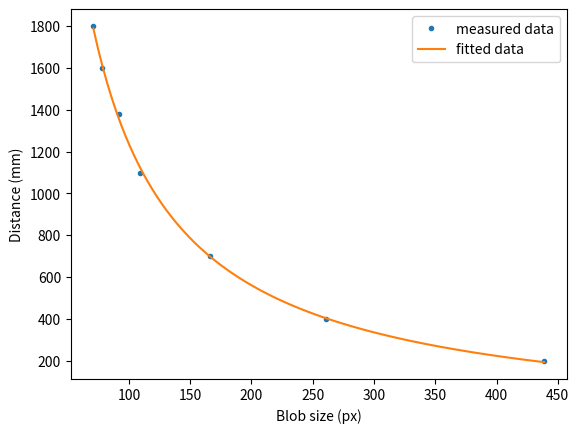

Source code (Python):
# [redacted]
# -*- coding: utf-8 -*-

import matplotlib.pyplot as plt
import numpy as np
import scipy.optimize as opt

# Fill the lists with your data
X = [71, 78, 92, 109, 166, 261, 439] # Size [px]
Y = [1800, 1600, 1380, 1100, 700, 400, 200] # Distance [mm]


def blob_size_to_distance(blob_size, a, b):
    """
    TASK: The cost function which parameters we are looking for, replace with correct function
    """

    dist = (a/blob_size) + b

    return dist


if __name__ == "__main__":
    # The curve fitting happens here
    optimized_parameters, pcov = opt.curve_fit(
        blob_size_to_distance,
        X,
        Y,
        bounds=([-np.inf, -np.inf], [np.inf, np.inf])
    )

    print(optimized_parameters)
    a = optimized_parameters[0]
    b = optimized_parameters[1]

    print("Optimized parameters:")
    print("  a = " + str(a))
    print("  b = " + str(b))

    # Calculate points with the optimized parameters
    x_data_fit = np.linspace(min(X), max(X), 100)
    y_data_fit = blob_size_to_distance(x_data_fit, *optimized_parameters)

    # Plot the data
    plt.plot(X, Y, ".", label="measured data")
    plt.plot(x_data_fit, y_data_fit, label="fitted data")

    # Show the graph
    plt.legend()
    plt.xlabel("Blob size (px)")
    plt.ylabel("Distance (mm)")
    plt.show()
